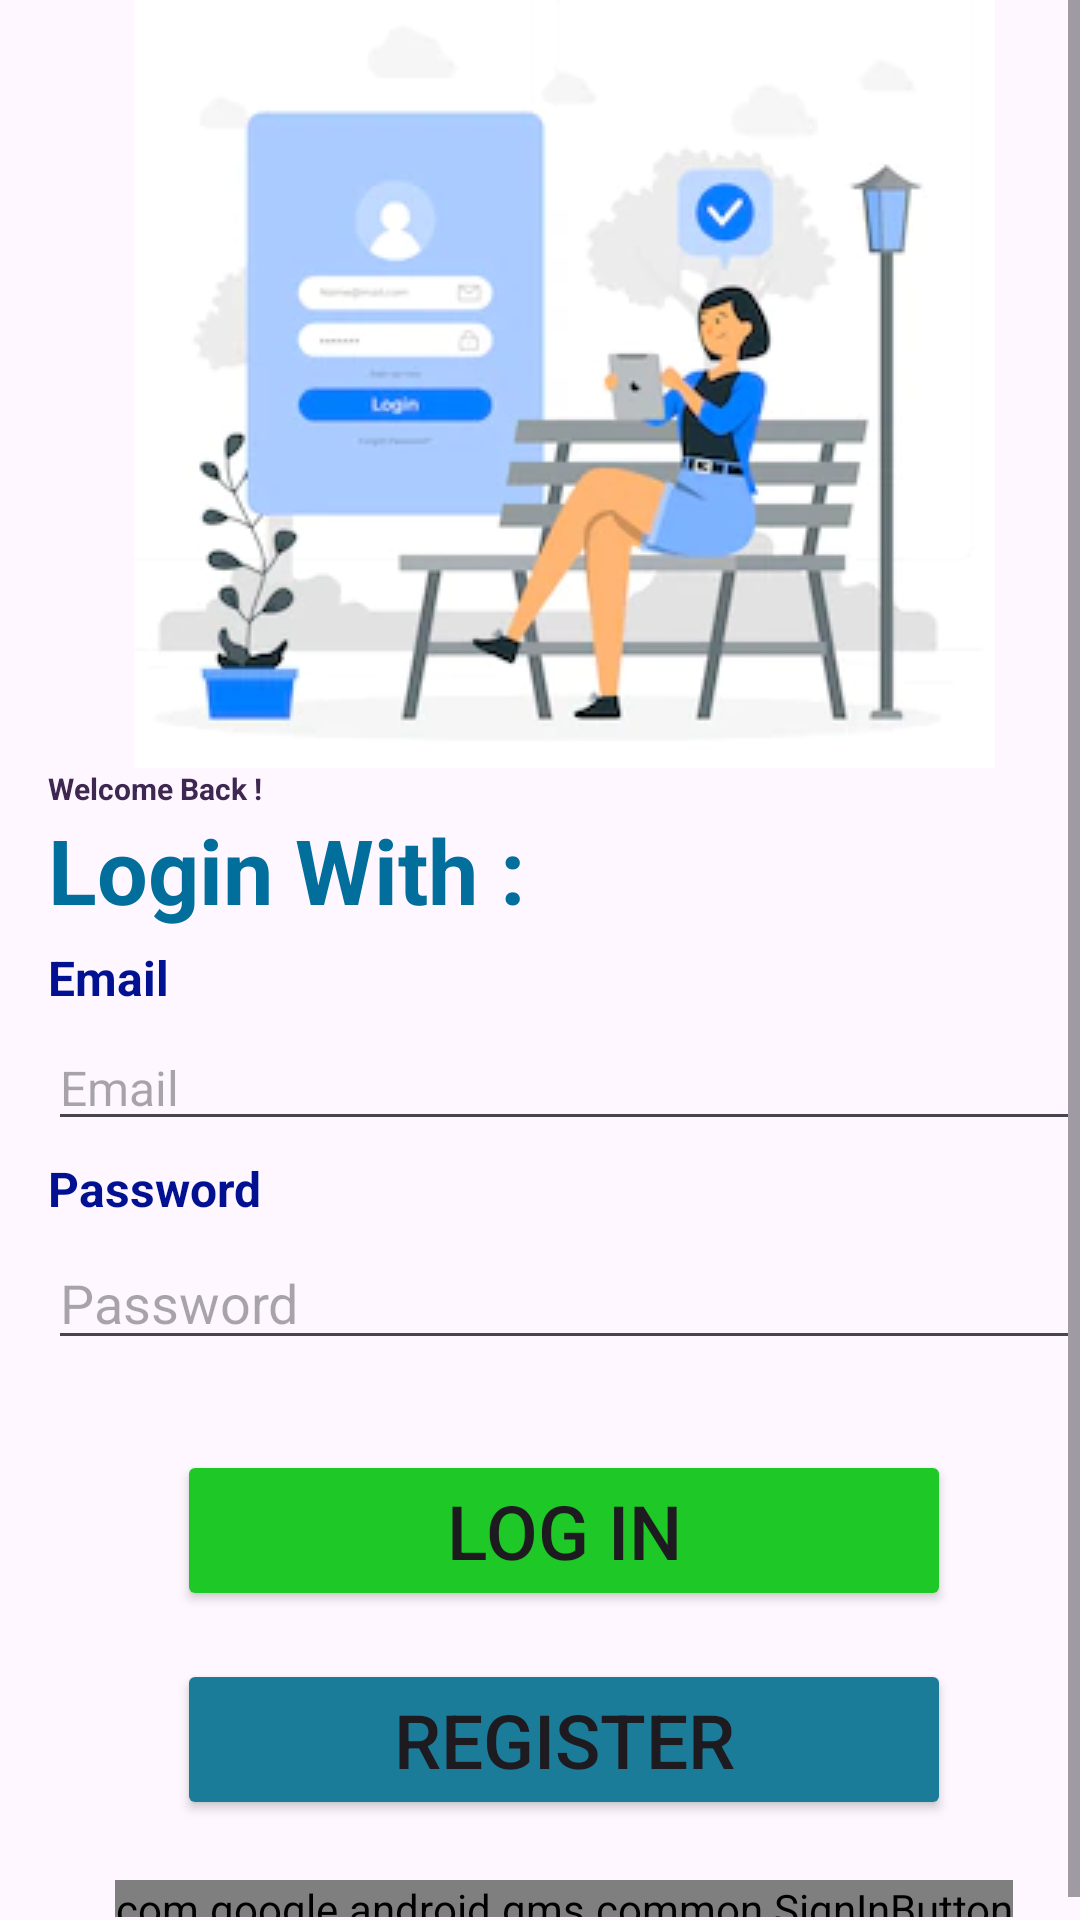

Produce the Android XML layout that renders to this screen, including the resource entries it uses.
<!-- AndroidManifest.xml: application theme Theme.OFYWellness -->
<!-- res/layout/activity_main.xml -->
<?xml version="1.0" encoding="utf-8"?>
<androidx.constraintlayout.widget.ConstraintLayout
    xmlns:android="http://schemas.android.com/apk/res/android"
    xmlns:app="http://schemas.android.com/apk/res-auto"
    xmlns:tools="http://schemas.android.com/tools"
    android:layout_width="match_parent"
    android:layout_height="match_parent"
    android:paddingLeft="16dp"
    android:paddingBottom="1dp"
    android:id="@+id/activity_main"
    tools:context=".MainActivity">    
    <ScrollView
        android:layout_width="match_parent"
        android:layout_height="wrap_content"
        app:layout_constraintTop_toTopOf="parent"
        app:layout_constraintStart_toStartOf="parent">
        <androidx.constraintlayout.widget.ConstraintLayout
            android:layout_width="match_parent"
            android:layout_height="wrap_content"
            app:layout_constraintTop_toTopOf="parent"
            app:layout_constraintStart_toStartOf="parent">

            <ImageView
                android:id="@+id/login_head_image"
                android:layout_width="wrap_content"
                android:layout_height="wrap_content"
                android:scaleX="1"
                android:scaleY="1"
                android:src="@drawable/login"
                app:layout_constraintEnd_toEndOf="parent"
                app:layout_constraintStart_toStartOf="parent"
                app:layout_constraintTop_toTopOf="parent" />

            <TextView
                android:layout_width="0dp"
                android:id="@+id/welcome"
                android:text="Welcome Back !"
                android:textColor="#3E2750"
                android:layout_height="wrap_content"
                android:textStyle="bold"
                android:textSize="10sp"
                app:layout_constraintEnd_toEndOf="parent"
                app:layout_constraintStart_toStartOf="parent"
                app:layout_constraintTop_toBottomOf="@id/login_head_image"/>
            <TextView
                android:layout_width="0dp"
                android:id="@+id/Logintext"
                android:text="Login With : "
                android:textSize="30sp"
                android:textStyle="bold"
                android:textColor="#016E9C"
                android:layout_height="wrap_content"
                app:layout_constraintEnd_toEndOf="parent"
                app:layout_constraintStart_toStartOf="parent"
                app:layout_constraintTop_toBottomOf="@+id/welcome"/>
            <TextView
                android:layout_width="0dp"
                android:id="@+id/emailLabel"
                android:text="Email"
                android:textColor="#021191"
                android:textStyle="bold"
                android:layout_height="wrap_content"
                android:textSize="16sp"
                android:layout_marginTop="5dp"
                app:layout_constraintEnd_toEndOf="parent"
                app:layout_constraintStart_toStartOf="parent"
                app:layout_constraintTop_toBottomOf="@id/Logintext"/>

            <EditText
                android:id="@+id/email"
                android:layout_width="0dp"
                android:layout_height="wrap_content"
                android:layout_marginTop="5dp"
                android:hint="Email"
                android:textSize="16dp"
                app:layout_constraintEnd_toEndOf="parent"
                app:layout_constraintStart_toStartOf="parent"
                app:layout_constraintTop_toBottomOf="@+id/emailLabel" />
            <TextView
                android:layout_width="0dp"
                android:id="@+id/passwordLabel"
                android:text="Password"
                android:textColor="#021191"
                android:layout_height="wrap_content"
                android:textSize="16sp"
                android:textStyle="bold"
                android:layout_marginTop="5dp"
                app:layout_constraintEnd_toEndOf="parent"
                app:layout_constraintStart_toStartOf="parent"
                app:layout_constraintTop_toBottomOf="@id/email"/>

            
            <EditText
                android:id="@+id/password"
                android:layout_width="0dp"
                android:layout_height="wrap_content"
                android:layout_marginTop="5dp"
                android:hint="Password"
                android:imeActionLabel="Action_sign_in_short"
                android:imeOptions="actionDone"
                android:inputType="textPassword"
                android:selectAllOnFocus="true"
                app:layout_constraintEnd_toEndOf="parent"
                app:layout_constraintStart_toStartOf="parent"
                app:layout_constraintTop_toBottomOf="@+id/passwordLabel" />

            <Button
                android:id="@+id/button"
                android:layout_width="0dp"
                android:layout_height="wrap_content"
                android:layout_gravity="start"
                android:layout_marginVertical="30dp"
                android:layout_marginHorizontal="80dp"
                android:text="Log In"
                android:textSize="25sp"
                android:backgroundTint="#1EC826"
                app:cornerRadius="35dp"
                app:layout_constraintWidth_percent="0.75"
                app:layout_constraintBottom_toTopOf="@id/registerbutton"
                app:layout_constraintEnd_toEndOf="parent"
                app:layout_constraintStart_toStartOf="parent"
                app:layout_constraintTop_toBottomOf="@+id/password" />

            <Button
                android:id="@+id/registerbutton"
                android:layout_width="0dp"
                android:layout_height="wrap_content"
                android:layout_gravity="center"
                android:layout_marginHorizontal="80dp"
                android:layout_marginTop="16dp"
                android:backgroundTint="#1B7C9A"
                android:text="Register"
                android:textSize="25sp"
                app:cornerRadius="35dp"
                app:layout_constraintEnd_toEndOf="parent"
                app:layout_constraintStart_toStartOf="parent"
                app:layout_constraintTop_toBottomOf="@+id/button"
                app:layout_constraintWidth_percent="0.75" />

            <com.google.android.gms.common.SignInButton
                android:id="@+id/google_image"
                android:layout_width="wrap_content"
                android:layout_height="wrap_content"
                android:layout_marginTop="20dp"
                app:layout_constraintEnd_toEndOf="parent"
                app:layout_constraintStart_toStartOf="parent"
                app:layout_constraintTop_toBottomOf="@+id/registerbutton"
/>










           

        </androidx.constraintlayout.widget.ConstraintLayout>
    </ScrollView>

</androidx.constraintlayout.widget.ConstraintLayout>
<!-- resources referenced by this layout -->
<resources>
  <!-- drawable login: png bitmap (drawable, 54967 bytes) -->
  <style name="Theme.OFYWellness" parent="Base.Theme.OFYWellness" />
  <style name="Base.Theme.OFYWellness" parent="Theme.Material3.DayNight.NoActionBar">
          
          
      </style>
</resources>
